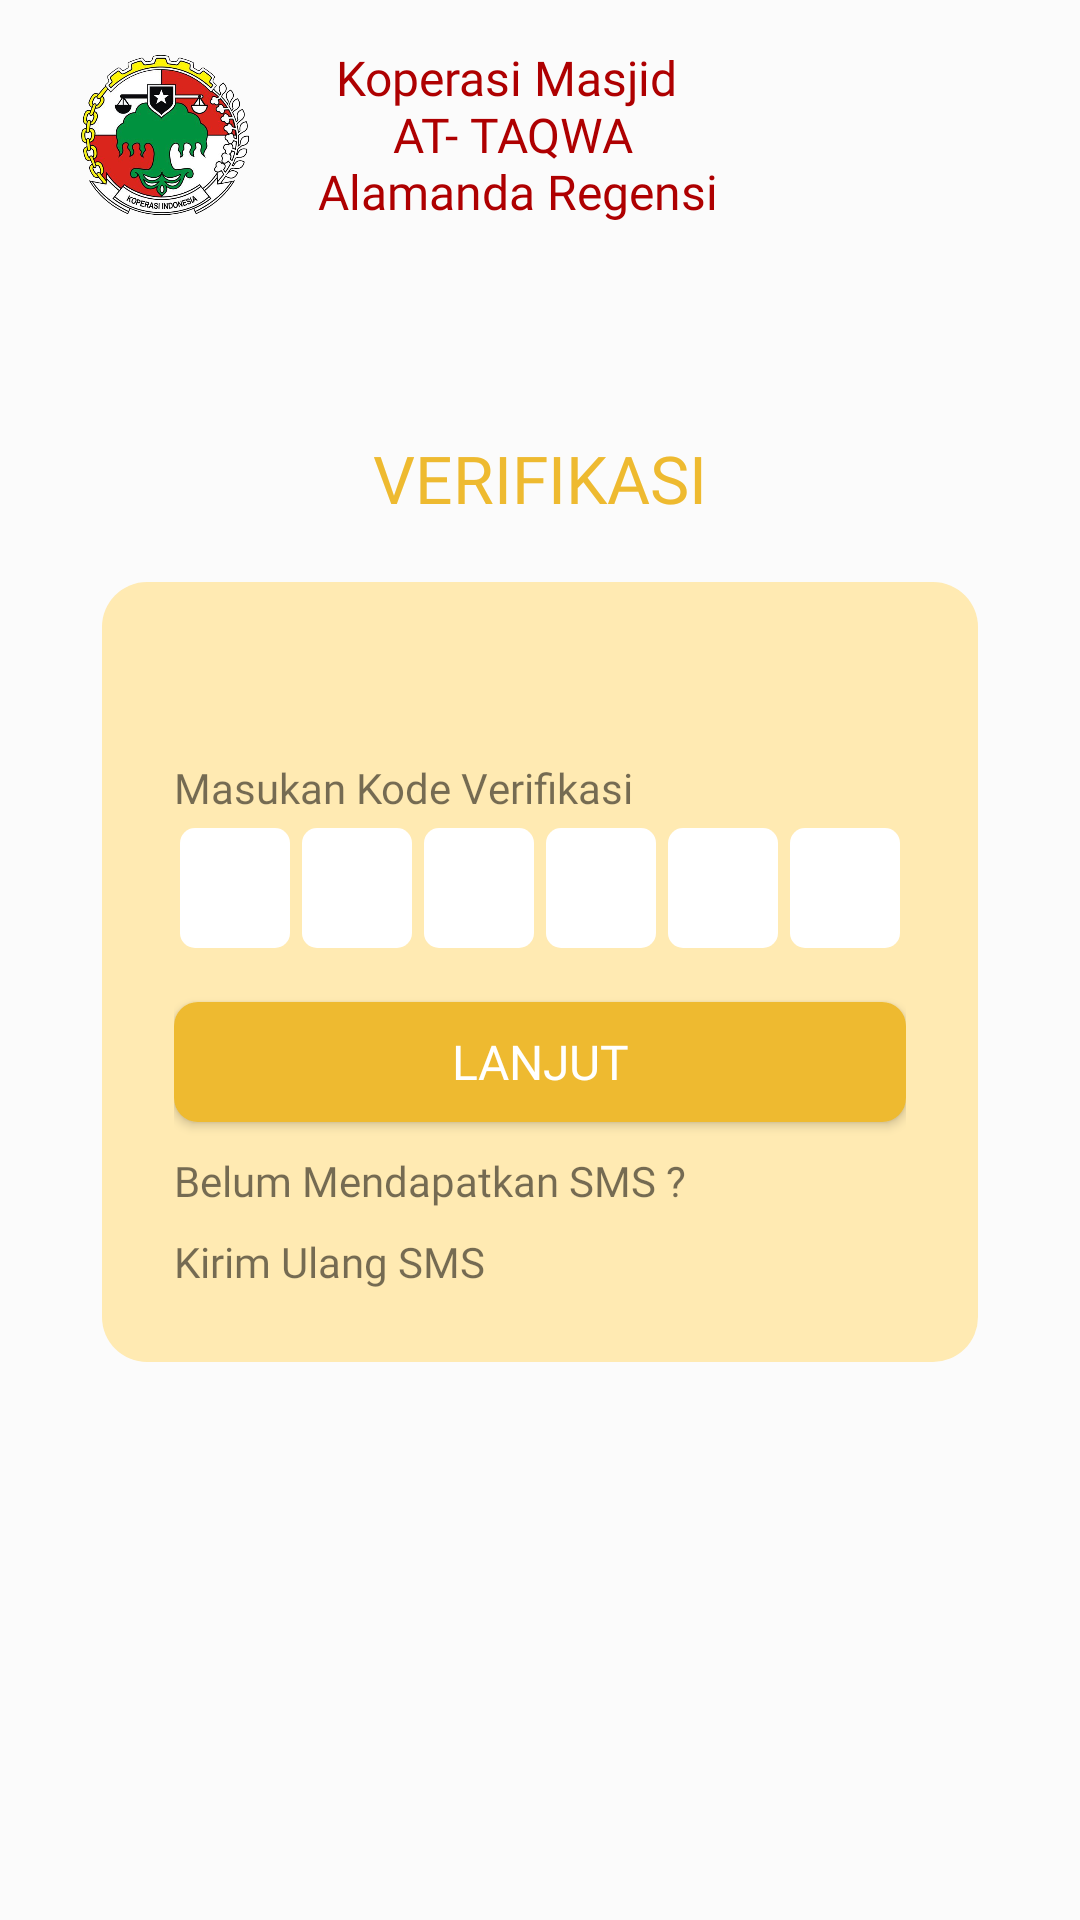

Layout XML and referenced resources for this Android screen:
<!-- AndroidManifest.xml: application theme AppTheme -->
<!-- res/layout/activity_verification.xml -->
<?xml version="1.0" encoding="utf-8"?>
<androidx.constraintlayout.widget.ConstraintLayout
    xmlns:android="http://schemas.android.com/apk/res/android"
    xmlns:app="http://schemas.android.com/apk/res-auto"
    xmlns:tools="http://schemas.android.com/tools"
    android:layout_width="match_parent"
    android:layout_height="match_parent"
    android:background="@color/background_colour"
    tools:context=".view.verification.VerificationAct">


    <ImageView
        android:id="@+id/organization_logo"
        android:layout_width="56dp"
        android:layout_height="54dp"
        android:src="@drawable/img_cooperative_logo"
        app:layout_constraintStart_toStartOf="parent"
        app:layout_constraintTop_toTopOf="parent"
        android:layout_marginTop="18dp"
        android:layout_marginStart="27dp"
        android:contentDescription="@string/organization_logo" />

        <TextView
            android:id="@+id/organization_name"
            android:fontFamily="@font/mont_medium"
            android:orientation="vertical"
            android:gravity="center"
            android:layout_width="wrap_content"
            android:layout_height="wrap_content"
            android:layout_marginStart="19dp"
            android:layout_marginTop="15dp"
            android:text="@string/title_cooperative_name"
            android:textSize="16sp"
            android:textColor="@color/color_one"
            app:layout_constraintStart_toEndOf="@id/organization_logo"
            app:layout_constraintTop_toTopOf="parent"/>

    <TextView
        android:id="@+id/layout_title"
        android:text="@string/verification"
        style="@style/header.color_three"
        app:layout_constraintTop_toBottomOf="@+id/organization_name"
        app:layout_constraintStart_toStartOf="parent"
        app:layout_constraintEnd_toEndOf="parent"
        android:layout_marginTop="70dp"/>

    <ImageView
        android:id="@+id/background_mosque"
        android:layout_width="wrap_content"
        android:layout_height="wrap_content"
        android:layout_marginBottom="-20dp"
        android:alpha="0.5"
        android:contentDescription="@string/background_mosque"
        android:src="@drawable/img_mosque"
        app:layout_constraintStart_toStartOf="parent"
        app:layout_constraintEnd_toEndOf="parent"
        app:layout_constraintBottom_toBottomOf="parent"/>

    <ImageView
        android:id="@+id/background_muslim_handshake"
        android:layout_width="150dp"
        android:layout_height="150dp"
        android:layout_marginTop="170dp"
        android:src="@drawable/img_muamalah"
        android:alpha="0.6"
        android:contentDescription="@string/muslim_handshake"
        app:layout_constraintTop_toTopOf="@id/background_mosque"
        app:layout_constraintStart_toStartOf="parent"
        app:layout_constraintEnd_toEndOf="parent"/>

    <LinearLayout
        android:background="@drawable/bg_layout"
        android:layout_height="wrap_content"
        android:layout_width="match_parent"
        android:layout_marginStart="34dp"
        android:layout_marginEnd="34dp"
        android:layout_marginTop="20dp"
        android:padding="24dp"
        android:orientation="vertical"
        app:layout_constraintTop_toBottomOf="@id/layout_title"
        app:layout_constraintEnd_toEndOf="parent"
        app:layout_constraintStart_toStartOf="parent">

        <TextView
            android:id="@+id/tv_send_code"
            android:layout_width="match_parent"
            android:layout_height="wrap_content"
            android:paddingBottom="16dp"/>

        <TextView
            android:text="@string/enter_verification_code"
            style="@style/body"/>

        <LinearLayout
            android:layout_width="match_parent"
            android:layout_height="wrap_content"
            android:orientation="horizontal"
            android:weightSum="6"
            android:layout_marginTop="4dp">

            <EditText
                android:id="@+id/pin_one"
                style="@style/input.pin"
                tools:ignore="Autofill,LabelFor" />
            <EditText
                android:id="@+id/pin_two"
                style="@style/input.pin"
                tools:ignore="Autofill,LabelFor" />
            <EditText
                android:id="@+id/pin_three"
                style="@style/input.pin"
                tools:ignore="Autofill,LabelFor" />
            <EditText
                android:id="@+id/pin_four"
                style="@style/input.pin"
                tools:ignore="Autofill,LabelFor" />
            <EditText
                android:id="@+id/pin_five"
                style="@style/input.pin"
                tools:ignore="Autofill,LabelFor" />
            <EditText
                android:id="@+id/pin_six"
                style="@style/input.pin"
                tools:ignore="Autofill,LabelFor" />
        </LinearLayout>

        <Button
            android:id="@+id/btn_verification_next"
            android:layout_marginTop="18sp"
            style="@style/btn_primary.gold"
            android:text="@string/next"/>

        <TextView
            android:layout_marginTop="10dp"
            android:text="@string/dont_recieve_sms"
            style="@style/body"
            android:layout_width="match_parent"/>

        <TextView
            android:id="@+id/tv_resend_code"
            android:layout_width="match_parent"
            android:layout_marginTop="8dp"
            android:text="@string/resend"
            style="@style/body"
            android:fontFamily="@font/mont_bold"/>

    </LinearLayout>

</androidx.constraintlayout.widget.ConstraintLayout>
<!-- resources referenced by this layout -->
<resources>
  <color name="background_colour">#FBFBFB</color>
  <color name="color_one">#AE0001</color>
  <!-- drawable bg_layout (drawable) -->
  <?xml version="1.0" encoding="utf-8"?>
  <shape xmlns:android="http://schemas.android.com/apk/res/android">
      <solid
          android:color="@color/color_five"/>
      <corners
          android:radius="15dp"/>
  </shape>
  <!-- drawable img_cooperative_logo: png bitmap (drawable, 243228 bytes) -->
  <!-- drawable img_muamalah: png bitmap (drawable-v24, 195874 bytes) -->
  <string name="background_mosque">Background Mosque</string>
  <string name="dont_recieve_sms">Belum Mendapatkan SMS ?</string>
  <string name="enter_verification_code">Masukan Kode Verifikasi</string>
  <string name="muslim_handshake">Muslim Handshake</string>
  <string name="next">LANJUT</string>
  <string name="organization_logo">Organization Logo</string>
  <string name="resend">Kirim Ulang SMS</string>
  <string name="title_cooperative_name">Koperasi Masjid \n AT- TAQWA \n Alamanda Regensi</string>
  <string name="verification">VERIFIKASI</string>
  <style name="body">
          <item name="android:textSize">14sp</item>
          <item name="android:fontFamily">@font/mont_regular</item>
          <item name="android:layout_width">match_parent</item>
          <item name="android:layout_height">wrap_content</item>
      </style>
  <style name="btn_primary.gold">
          <item name="android:background">@drawable/bg_btn_primary_gold</item>
      </style>
  <style name="header.color_three">
          <item name="android:textColor">@color/color_three</item>
      </style>
  <style name="input.pin">
          <item name="android:layout_weight">1</item>
          <item name="android:layout_marginLeft">2dp</item>
          <item name="android:layout_marginRight">2dp</item>
          <item name="android:textAlignment">center</item>
          <item name="android:inputType">number</item>
      </style>
  <style name="AppTheme" parent="Theme.AppCompat.Light.NoActionBar">
          
          <item name="colorPrimary">@color/color_one</item>
          <item name="colorPrimaryDark">@color/color_two</item>
          <item name="colorAccent">@color/color_three</item>
      </style>
  <color name="color_five">#FFEAB2</color>
  <!-- drawable bg_btn_primary_gold (drawable) -->
  <?xml version="1.0" encoding="utf-8"?>
  <shape xmlns:android="http://schemas.android.com/apk/res/android">
      <solid
          android:color="@color/color_three" />
      <corners
          android:radius="8dp" />
  </shape>
  <color name="color_three">#eeba30</color>
  <color name="color_two">#740001</color>
</resources>
